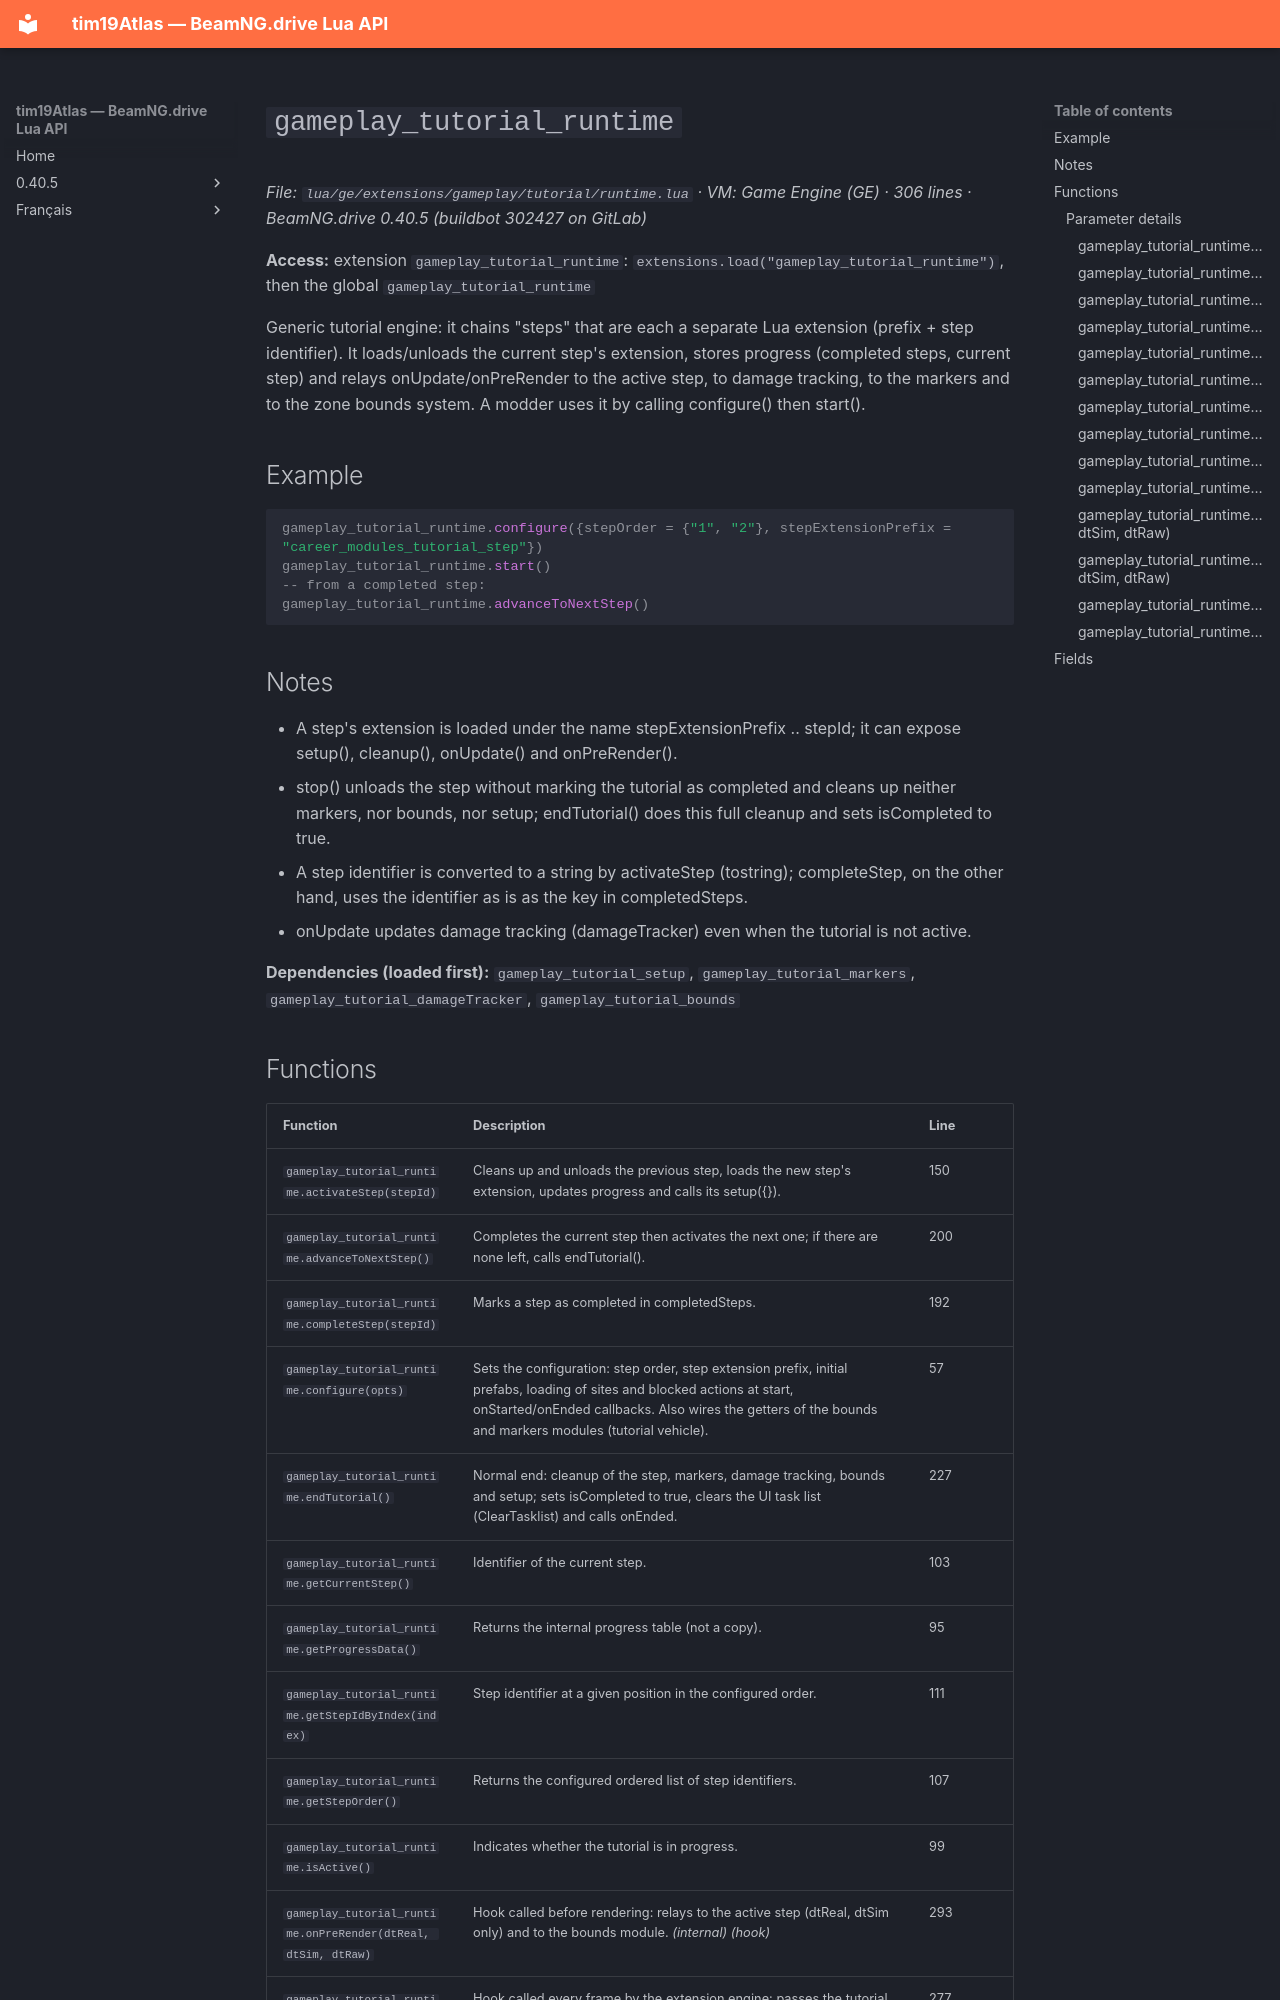

repository: Tim0219800/beamng-lua-atlas · page: 0.40.5/ge/extensions/gameplay/tutorial/runtime.html · generator: mkdocs

# `gameplay_tutorial_runtime`

*File: `lua/ge/extensions/gameplay/tutorial/runtime.lua` · VM: Game Engine (GE) · 306 lines · BeamNG.drive 0.40.5 (buildbot 302427 on GitLab)*

**Access:** extension `gameplay_tutorial_runtime`: `extensions.load("gameplay_tutorial_runtime")`, then the global `gameplay_tutorial_runtime`

Generic tutorial engine: it chains "steps" that are each a separate Lua extension (prefix + step identifier). It loads/unloads the current step's extension, stores progress (completed steps, current step) and relays onUpdate/onPreRender to the active step, to damage tracking, to the markers and to the zone bounds system. A modder uses it by calling configure() then start().

## Example

```lua
gameplay_tutorial_runtime.configure({stepOrder = {"1", "2"}, stepExtensionPrefix = "career_modules_tutorial_step"})
gameplay_tutorial_runtime.start()
-- from a completed step:
gameplay_tutorial_runtime.advanceToNextStep()
```

## Notes

- A step's extension is loaded under the name stepExtensionPrefix .. stepId; it can expose setup(), cleanup(), onUpdate() and onPreRender().
- stop() unloads the step without marking the tutorial as completed and cleans up neither markers, nor bounds, nor setup; endTutorial() does this full cleanup and sets isCompleted to true.
- A step identifier is converted to a string by activateStep (tostring); completeStep, on the other hand, uses the identifier as is as the key in completedSteps.
- onUpdate updates damage tracking (damageTracker) even when the tutorial is not active.

**Dependencies (loaded first):** `gameplay_tutorial_setup`, `gameplay_tutorial_markers`, `gameplay_tutorial_damageTracker`, `gameplay_tutorial_bounds`
